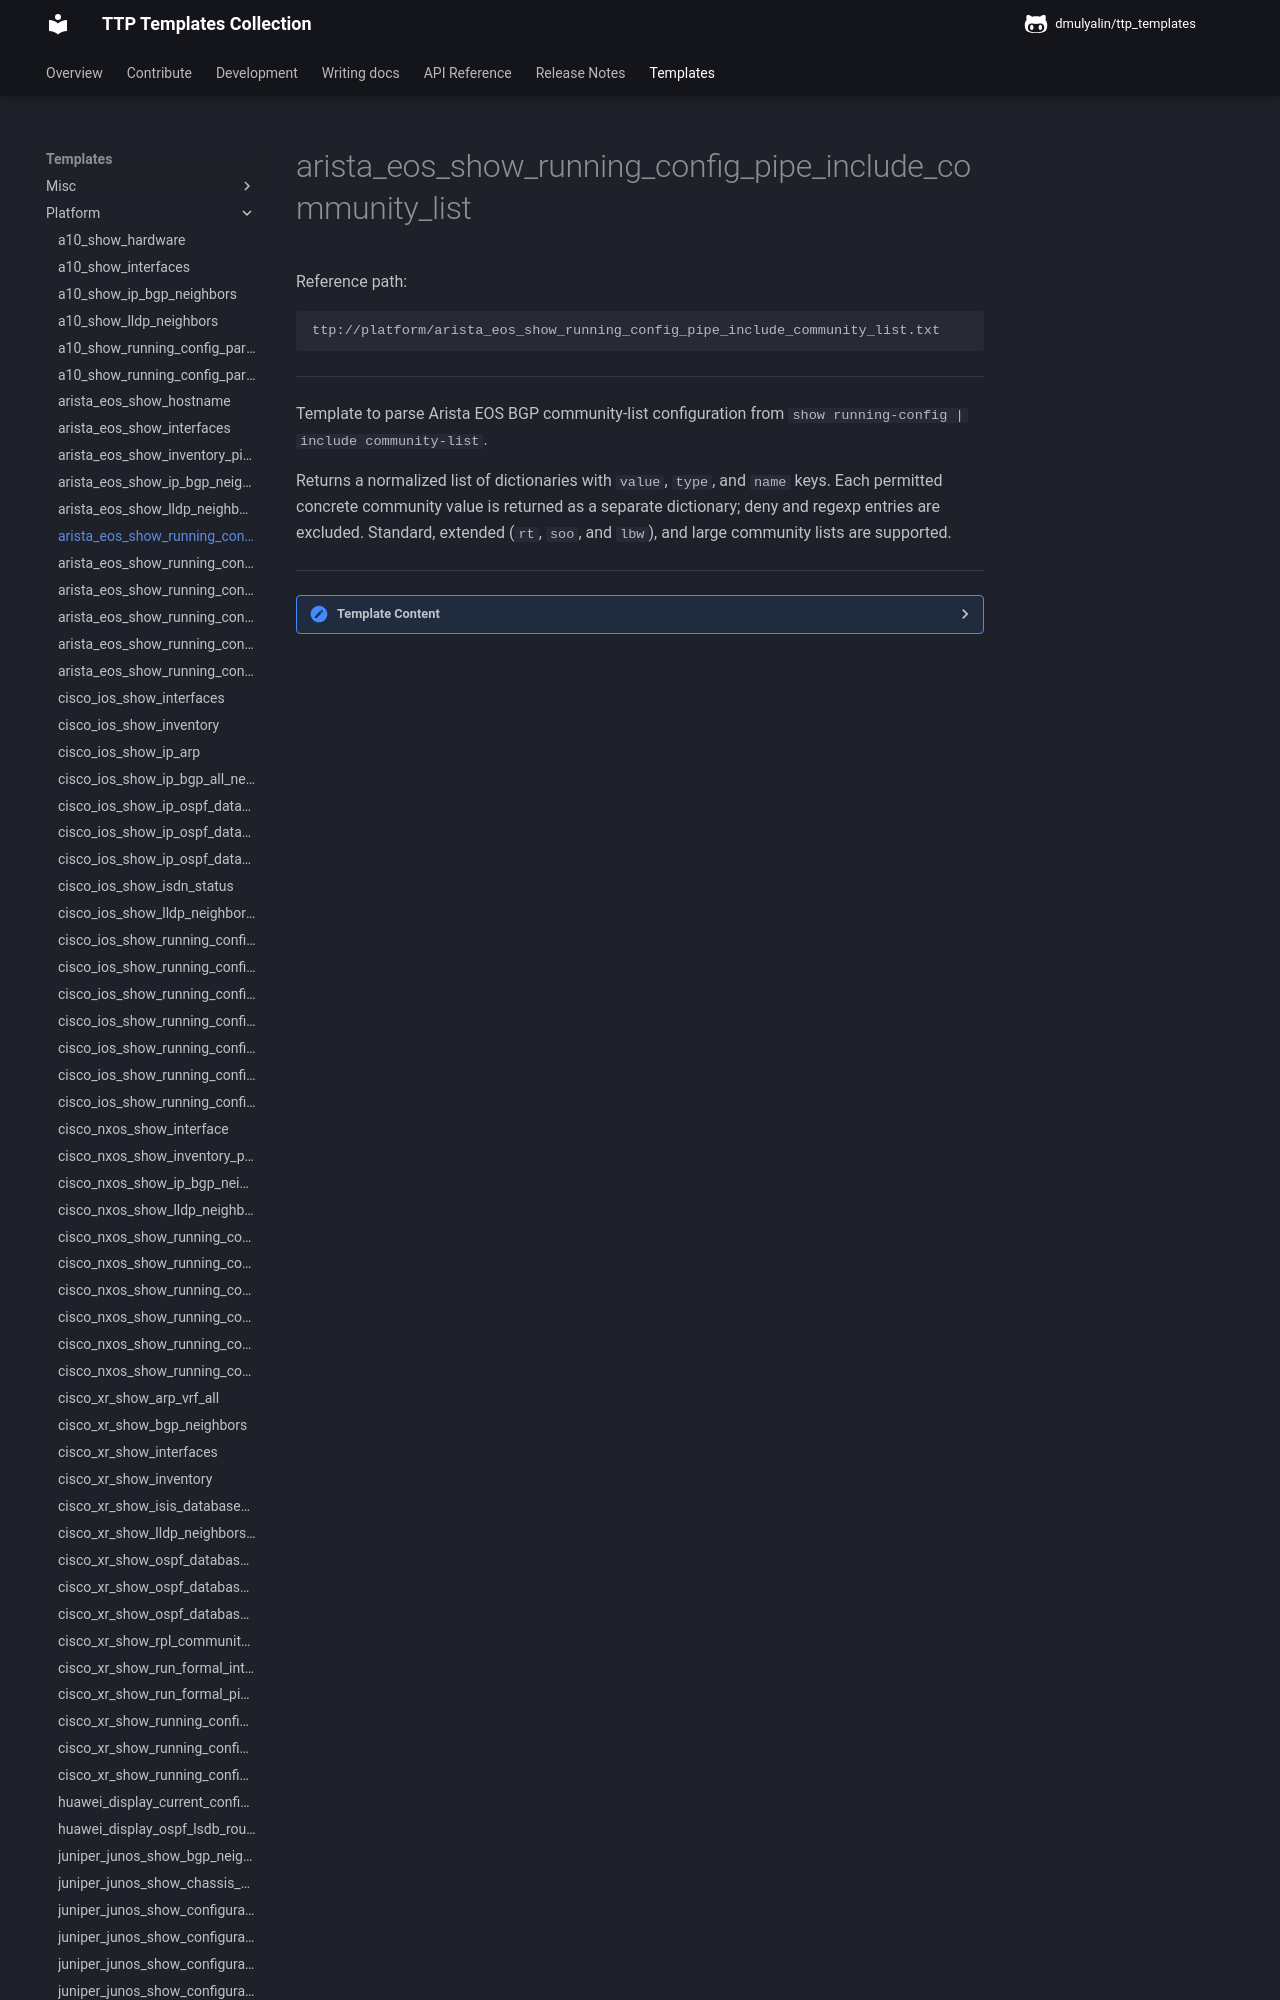

repository: dmulyalin/ttp_templates · page: ttp_templates/platform.arista_eos_show_running_config_pipe_include_community_list/index.html · generator: mkdocs

Reference path:
```
ttp://platform/arista_eos_show_running_config_pipe_include_community_list.txt
```

---



Template to parse Arista EOS BGP community-list configuration from
`show running-config | include community-list`.

Returns a normalized list of dictionaries with `value`, `type`, and `name`
keys. Each permitted concrete community value is returned as a separate
dictionary; deny and regexp entries are excluded. Standard, extended (`rt`,
`soo`, and `lbw`), and large community lists are supported.



---

<details><summary>Template Content</summary>
```
<template name="arista_eos_bgp_communities" results="per_template">
<doc>
Template to parse Arista EOS BGP community-list configuration from
'show running-config | include community-list'.

Returns a normalized list of dictionaries with 'value', 'type', and 'name'
keys. Each permitted concrete community value is returned as a separate
dictionary; deny and regexp entries are excluded. Standard, extended ('rt',
'soo', and 'lbw'), and large community lists are supported.
</doc>

<input>
commands = [
    "show running-config | include community-list"
]
platform = [
    "arista_eos",
    "eos",
]
</input>

<macro>
def transform_communities_to_records(data):
    from ttp_templates.utils.arista_eos_process_show_running_config_pipe_include_community_list import transform_community_lists

    return transform_community_lists(data)
</macro>

<group name="standard_lists*" method="table">
ip community-list {{ name }} permit {{ values | ORPHRASE }}
</group>
